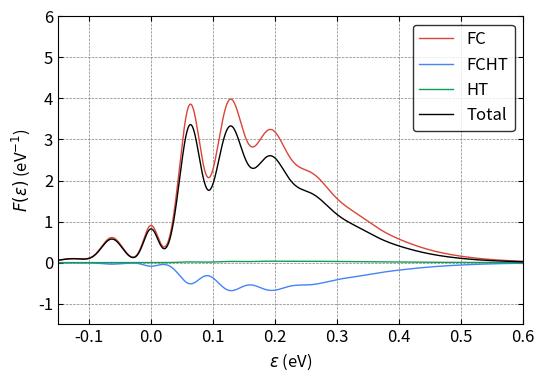

Source code (Python):
#!/usr/bin/env python3
import numpy as np
from scipy import constants
from scipy.special import eval_hermite
from scipy.special import comb, factorial, factorial2
import sys
import matplotlib.pyplot as plt
from mpl_toolkits.axes_grid1.inset_locator import inset_axes
from mpl_toolkits.axes_grid1 import make_axes_locatable, axes_size
from decimal import *

plt.rcParams.update({"font.size": 12})

#############
# Functions #
#############


# fc integral
def fcf_mine(ni, nf, wi, wf, k):
    wi = wi * constants.eV  # J
    wi = wi / constants.hbar  # rad \cdot s^{-1}
    wi = wi / constants.hbar  # J^{-1} \cdot rad \cdot s^{-2}
    wf = wf * constants.eV  # J
    wf = wf / constants.hbar  # rad \cdot s^{-1}
    wf = wf / constants.hbar  # J^{-1} \cdot rad \cdot s^{-2}
    # kg^{0.5} \cdot meter
    k = k * constants.physical_constants["atomic mass constant"][0] ** 0.5 * 1e-10

    a = (wi - wf) / (wi + wf)
    b = 2 * k * np.sqrt(wi) * wf / (wi + wf)
    c = -a
    d = -2 * k * np.sqrt(wf) * wi / (wi + wf)
    e = 4 * np.sqrt(wi * wf) / (wi + wf)
    f = np.zeros((ni, nf))

    f[0, 0] = (e / 2) ** 0.5 * np.exp(b * d / 2 / e)

    f[0, 1] = 1 / np.sqrt(2) * d * f[0, 0]
    for j in range(2, nf):
        f[0, j] = (
            1 / np.sqrt(2 * j) * d * f[0, j - 1]
            + np.sqrt((j - 1) / j) * c * f[0, j - 2]
        )

    f[1, 0] = 1 / np.sqrt(2) * b * f[0, 0]
    for i in range(2, ni):
        f[i, 0] = (
            1 / np.sqrt(2 * i) * b * f[i - 1, 0]
            + np.sqrt((i - 1) / i) * a * f[i - 2, 0]
        )

    for j in range(1, nf):
        f[1, j] = (
            1 / np.sqrt(2 * 1) * b * f[0, j] + 1 / 2 * np.sqrt(j / 1) * e * f[0, j - 1]
        )

    for i in range(2, ni):
        for j in range(1, nf):
            f[i, j] = (
                1 / np.sqrt(2 * i) * b * f[i - 1, j]
                + np.sqrt((i - 1) / i) * a * f[i - 2, j]
                + 1 / 2 * np.sqrt(j / i) * e * f[i - 1, j - 1]
            )
    return f


# fc integral with Q inside
def fcf_q(ni, nf, wi, wf, k):
    fq = np.zeros((ni, nf))
    f = fcf_mine(ni, nf, wi, wf, k)
    for i in range(ni):
        for j in range(nf):
            if i == 0:
                fq[i, j] = np.sqrt(i + 1) * f[i + 1, j]
            elif i == ni - 1:
                fq[i, j] = np.sqrt(i) * f[i - 1, j]
            else:
                fq[i, j] = np.sqrt(i + 1) * f[i + 1, j] + np.sqrt(i) * f[i - 1, j]
    # change unit from eV to rad \cdot s^{-1}
    wi = wi * constants.eV / constants.hbar
    prefactor = np.sqrt(constants.hbar / 2 / wi)
    fq = fq * prefactor
    # the unit of the fq is kg^{1/2} \cdot m
    return fq


# gaussian function
def Gaussian(x, mu, sigma_r):
    #sigma = (sigma_r[1] - sigma_r[0]) * (mu / 160) + sigma_r[0]
    sigma = (sigma_r[1] - sigma_r[0]) * (abs(mu) / 160) + sigma_r[0]
    pref = 1 / np.sqrt(2 * np.pi * sigma**2)
    expp = np.exp(-((x - mu) ** 2) / (2 * sigma**2))
    return pref * expp


# lorentzian function
def Lorentzian(x, mu, gamma):
    pref = 1 / (np.pi * gamma)
    mp = gamma**2 / ((x - mu) ** 2 + gamma**2)
    return pref * mp


# BZ distribution
def BZ(ene, T):  # unit is meV and K
    return np.exp(-(ene * 1e-3 * constants.eV) / (constants.k * T))


# compute fc line shape
def bulid_fc_lsp(
    mu, eneaxis, order_a, order_b, freq_a, fc_int_v, energy_v, Temp, sigma
):
    lsp = np.zeros(eneaxis.shape[0])
    BZ_all = BZ(np.arange(order_a) * freq_a, Temp)
    BZ_all_sum = np.sum(BZ_all)
    for ind_a in range(order_a):
        pref = BZ(ind_a * freq_a, Temp) / BZ_all_sum * mu**2
        for ind_b in range(order_b):
            if ind_a == 0 and ind_b == 0:
                #lsp[:] = lsp[:] + pref * fc_int_v[ind_a, ind_b] ** 2 * Lorentzian(
                #    eneaxis[:], energy_v[ind_a, ind_b], gamma
                #)
                #lsp[:] = lsp[:] + pref * fc_int_v[ind_b, ind_a] ** 2 * Lorentzian(
                #    eneaxis[:], energy_v[ind_a, ind_b], gamma
                #)
                continue
            else:
                #lsp[:] = lsp[:] + pref * fc_int_v[ind_a, ind_b] ** 2 * Gaussian(
                #    eneaxis[:], energy_v[ind_a, ind_b], sigma
                #)
                lsp[:] = lsp[:] + pref * fc_int_v[ind_b, ind_a] ** 2 * Gaussian(
                    eneaxis[:], energy_v[ind_a, ind_b], sigma
                )
    return lsp


# compute fcht line shape
def bulid_fcht_lsp(
    mu,
    DmuDq,
    eneaxis,
    order_a,
    order_b,
    freq_a,
    fc_int_v,
    fc_int_q,
    energy_v,
    Temp,
    sigma,
):
    fcht_lsp = np.zeros(eneaxis.shape[0])
    BZ_all = BZ(np.arange(order_a) * freq_a, Temp)
    BZ_all_sum = np.sum(BZ_all)
    for ind_a in range(order_a):
        pref = BZ(ind_a * freq_a, Temp) / BZ_all_sum * 2 * mu * DmuDq
        for ind_b in range(order_b):
            if ind_a == 0 and ind_b == 0:
                #fcht_lsp[:] = fcht_lsp[:] + pref * fc_int_v[ind_a, ind_b] * fc_int_q[
                #    ind_a, ind_b
                #] * Lorentzian(eneaxis[:], energy_v[ind_a, ind_b], gamma)
                #fcht_lsp[:] = fcht_lsp[:] + pref * fc_int_v[ind_b, ind_a] * fc_int_q[
                #    ind_b, ind_a
                #] * Lorentzian(eneaxis[:], energy_v[ind_a, ind_b], gamma)
                continue
            else:
                #fcht_lsp[:] = fcht_lsp[:] + pref * fc_int_v[ind_a, ind_b] * fc_int_q[
                #    ind_a, ind_b
                #] * Gaussian(eneaxis[:], energy_v[ind_a, ind_b], sigma)
                fcht_lsp[:] = fcht_lsp[:] + pref * fc_int_v[ind_b, ind_a] * fc_int_q[
                    ind_b, ind_a
                ] * Gaussian(eneaxis[:], energy_v[ind_a, ind_b], sigma)
    return fcht_lsp


# compute ht line shape
def bulid_ht_lsp(
    DmuDq, eneaxis, order_a, order_b, freq_a, fc_int_q, energy_v, Temp, sigma
):
    ht_lsp = np.zeros(eneaxis.shape[0])
    BZ_all = BZ(np.arange(order_a) * freq_a, Temp)
    BZ_all_sum = np.sum(BZ_all)
    for ind_a in range(order_a):
        pref = BZ(ind_a * freq_a, Temp) / BZ_all_sum * DmuDq**2
        for ind_b in range(order_b):
            if ind_a == 0 and ind_b == 0:
                #ht_lsp[:] = ht_lsp[:] + pref * fc_int_q[ind_a, ind_b] ** 2 * Lorentzian(
                #    eneaxis[:], energy_v[ind_a, ind_b], gamma
                #)
                #ht_lsp[:] = ht_lsp[:] + pref * fc_int_q[ind_b, ind_a] ** 2 * Lorentzian(
                #    eneaxis[:], energy_v[ind_a, ind_b], gamma
                #)
                continue
            else:
                #ht_lsp[:] = ht_lsp[:] + pref * fc_int_q[ind_a, ind_b] ** 2 * Gaussian(
                #    eneaxis[:], energy_v[ind_a, ind_b], sigma
                #)
                ht_lsp[:] = ht_lsp[:] + pref * fc_int_q[ind_b, ind_a] ** 2 * Gaussian(
                    eneaxis[:], energy_v[ind_a, ind_b], sigma
                )
    return ht_lsp


if __name__ == "__main__":

    red = "#DB4437"
    blue = "#4285F4"
    green = "#0F9D58"

    #########
    # Input #
    #########

    # 3A2 is initial and 3E is final
    # \lambda_\perp (unitless for now)
    mu = 1.0
    #mu = 1.0 * 54.478384245865115 / 50.26757631745079
    # unit: 1/(amu^1/2 \AA) # \lambda_\perp increases from 3E geo to 1A1 / 3A2 geo
    #DmuDq = - (56.61740744495583 - 47.58283827226954) / 47.58283827226954 / 0.573900
    #DmuDq = - (54.478384245865115 - 50.26757631745079) / 50.26757631745079 / 0.476630
    DmuDq = - (54.478384245865115 - 50.26757631745079) / 54.478384245865115 / 0.476630
    ## at 3A2 geo: 56.61740744495583 GHz, final
    ## at  3E geo: 47.58283827226954 GHz, initial
    # at 1A1 geo: 54.478384245865115 GHz, final
    # at 3E(a1) geo: 50.26757631745079 GHz, initial

    # initial is at 0.0
    # final is at -|Delta Q| = raw_q

    # input freq (meV)
    # from the npj paper
    freq_a = 63  # initial
    freq_b = 63  # final

    # input q (amu^1/2 \AA)
    #raw_q = 0.476630
    # obtained using the HRF and the scaling factor and the freq
    #raw_q = 0.476630 * np.sqrt(3.49 / 2.44)
    raw_q = 0.476630 * np.sqrt((3.49 - 0.59) / 1.85)

    # order
    order_a = 40
    order_b = 40

    # energy range for plot
    ene_range = [-150, 1200]

    # resolution
    resol = 13501

    # temperature: K
    Temp = 400

    # broadening
    gamma = 0.1
    sigma = [12, 25]

    # ZPL: meV
    ZPL = 0

    ################
    # FC Integrals #
    ################

    # unit conversion, from meV to eV
    alpha_a = freq_a * 1e-3
    alpha_b = freq_b * 1e-3

    # unit conversion, from 1/(amu^{1/2} \cdot \AA) to 1 / kg^{1/2} / m
    DmuDq = (
        DmuDq
        * 1
        / (constants.physical_constants["atomic mass constant"][0] ** 0.5 * 1e-10)
    )

    # compute fc integrals
    fc_int_v = fcf_mine(order_a, order_b, alpha_a, alpha_b, raw_q)

    # compute fc_q integrals # zero point of Q axis is at the local minimum of the ES
    fc_int_q = fcf_q(order_a, order_b, alpha_a, alpha_b, raw_q)

    ##############
    # line shape #
    ##############

    lineshape = True
    if lineshape == True:

        # compute the energies corresponding to fc intergrals
        energy_v = np.zeros((order_a, order_b))
        for ind_a in range(order_a):
            for ind_b in range(order_b):
                energy_v[ind_a, ind_b] = 0 - ind_a * freq_a + ind_b * freq_b

        # line shape
        eneaxis = np.linspace(ene_range[0], ene_range[1], resol)

        fc_lsp = np.zeros(resol)
        fc_lsp = bulid_fc_lsp(
            mu, eneaxis, order_a, order_b, freq_a, fc_int_v, energy_v, Temp, sigma
        )

        fcht_lsp = np.zeros(resol)
        fcht_lsp = bulid_fcht_lsp(
            mu,
            DmuDq,
            eneaxis,
            order_a,
            order_b,
            freq_a,
            fc_int_v,
            fc_int_q,
            energy_v,
            Temp,
            sigma,
        )

        ht_lsp = np.zeros(resol)
        ht_lsp = bulid_ht_lsp(
            DmuDq, eneaxis, order_a, order_b, freq_a, fc_int_q, energy_v, Temp, sigma
        )

        # pre-factor
        # fc_lsp[:] = fc_lsp[:] * (ZPL + eneaxis[:])
        # fcht_lsp[:] = fcht_lsp[:] * (ZPL + eneaxis[:])
        # ht_lsp[:] = ht_lsp[:] * (ZPL + eneaxis[:])

        # normalization with respect to the FC lsp
        all_lsp = fc_lsp + fcht_lsp + ht_lsp
        print("Sum of FC is %.5f"% (sum(abs(fc_lsp))))
        print("Sum of FCHT is %.5f"% (sum(abs(fcht_lsp))))
        print("Sum of HT is %.5f"% (sum(abs(ht_lsp))))
        print("Sum of Total is %.5f"% (sum(abs(all_lsp))))
        print()

        #norm = sum(fc_lsp) * (ene_range[1] - ene_range[0]) / resol
        #fc_lsp[:] = fc_lsp[:] / norm
        #fcht_lsp[:] = fcht_lsp[:] / norm
        #ht_lsp[:] = ht_lsp[:] / norm
        #all_lsp[:] = all_lsp[:] / norm

        # sum
        print("Sum of FC is %.5f"% (sum(abs(fc_lsp))))
        print("Sum of FCHT is %.5f"% (sum(abs(fcht_lsp))))
        print("Sum of HT is %.5f"% (sum(abs(ht_lsp))))
        print("Sum of Total is %.5f"% (sum(abs(all_lsp))))

        # fraction
        print("Fraction of abs FC is %.5f" % (sum(abs(fc_lsp)) / sum(all_lsp)))
        print("Fraction of abs FCHT is %.5f" % (sum(abs(fcht_lsp)) / sum(all_lsp)))
        print("Fraction of abs HT is %.5f" % (sum(abs(ht_lsp)) / sum(all_lsp)))

        print("Fraction of FC is %.5f" % (sum(fc_lsp) / sum(all_lsp)))
        print("Fraction of FCHT is %.5f" % (sum(fcht_lsp) / sum(all_lsp)))
        print("Fraction of HT is %.5f" % (sum(ht_lsp) / sum(all_lsp)))

        # write to file
        with open("scaled-q-FC-NV-Temp-" + str(Temp) + "-lsp.dat", "w") as w:
            nline = (
                "Energy (meV)          FC          FCHT        HT        TOT",
                "\n",
            )
            w.writelines(nline)
            for i in range(fc_lsp.shape[0]):
                nline = (
                    "%.8e    %.8e    %.8e    %.8e    %.8e"
                    % (eneaxis[i], fc_lsp[i], fcht_lsp[i], ht_lsp[i], all_lsp[i]),
                    "\n",
                )
                w.writelines(nline)
            w.close()

        # Plot
        fig, ax = plt.subplots(1, 1, figsize=(6, 4))

        # ax.plot(eneaxis, fc_lsp, color='red', linewidth=1, linestyle='-', label='$\omega_g=\omega_e=72$ meV, FC')
        # ax.plot(eneaxis, fcht_lsp, color='blue', linewidth=1, linestyle='-', label='$\omega_g=\omega_e=72$ meV, FCHT')
        # ax.plot(eneaxis, ht_lsp, color='green', linewidth=1, linestyle='-', label='$\omega_g=\omega_e=72$ meV, HT')
        # ax.plot(eneaxis, all_lsp, color='black', linewidth=2, linestyle='-', label='$\omega_g=\omega_e=72$ meV, All')
        ax.plot(eneaxis * 1e-3, fc_lsp * 1e3, color=red, linewidth=1, linestyle="-", label="FC")
        ax.plot(
            eneaxis * 1e-3, fcht_lsp * 1e3, color=blue, linewidth=1, linestyle="-", label="FCHT"
        )
        ax.plot(eneaxis * 1e-3, ht_lsp * 1e3, color=green, linewidth=1, linestyle="-", label="HT")
        ax.plot(
            eneaxis * 1e-3, all_lsp * 1e3, color="black", linewidth=1, linestyle="-", label="Total"
        )

        # for i in range(order_a*order_b):
        #     ax.axvline(x=fc_bars[0,i], ymin=1/14, ymax=(2*fc_bars[1,i] + 1/14), color='red', linewidth=1, linestyle='-')
        #     ax.axvline(x=fcht_bars[0,i], ymin=1/14, ymax=(2*fcht_bars[1,i] + 1/14), color='blue', linewidth=3, linestyle='-')
        #     ax.axvline(x=ht_bars[0,i], ymin=1/14, ymax=(2*ht_bars[1,i] + 1/14), color='green', linewidth=5, linestyle='-')
        #     ax.axhline(y=0.0, xmin=0, xmax=1, color='black', linewidth=1.0, linestyle='--')

        ax.legend(fontsize=12, loc="upper right", edgecolor="black")
        ax.set_xlim((-0.15, 0.6))
        ax.set_ylim((-1.5, 6))

        ax.grid(color='gray', linestyle='--', linewidth=0.5)

        #ax.set_yticklabels([])

        ax.tick_params(direction="in")
        ax.xaxis.set_ticks_position("both")
        ax.yaxis.set_ticks_position("both")
        ax.set_xlabel("$\\varepsilon$ (eV)")
        ax.set_ylabel("$F(\\varepsilon)$ (eV$^{-1}$)")

        plt.savefig("scaled-q-DHO-g-" + str(Temp) + "-Abs-v2.pdf", dpi=300, bbox_inches="tight")
        plt.show()
